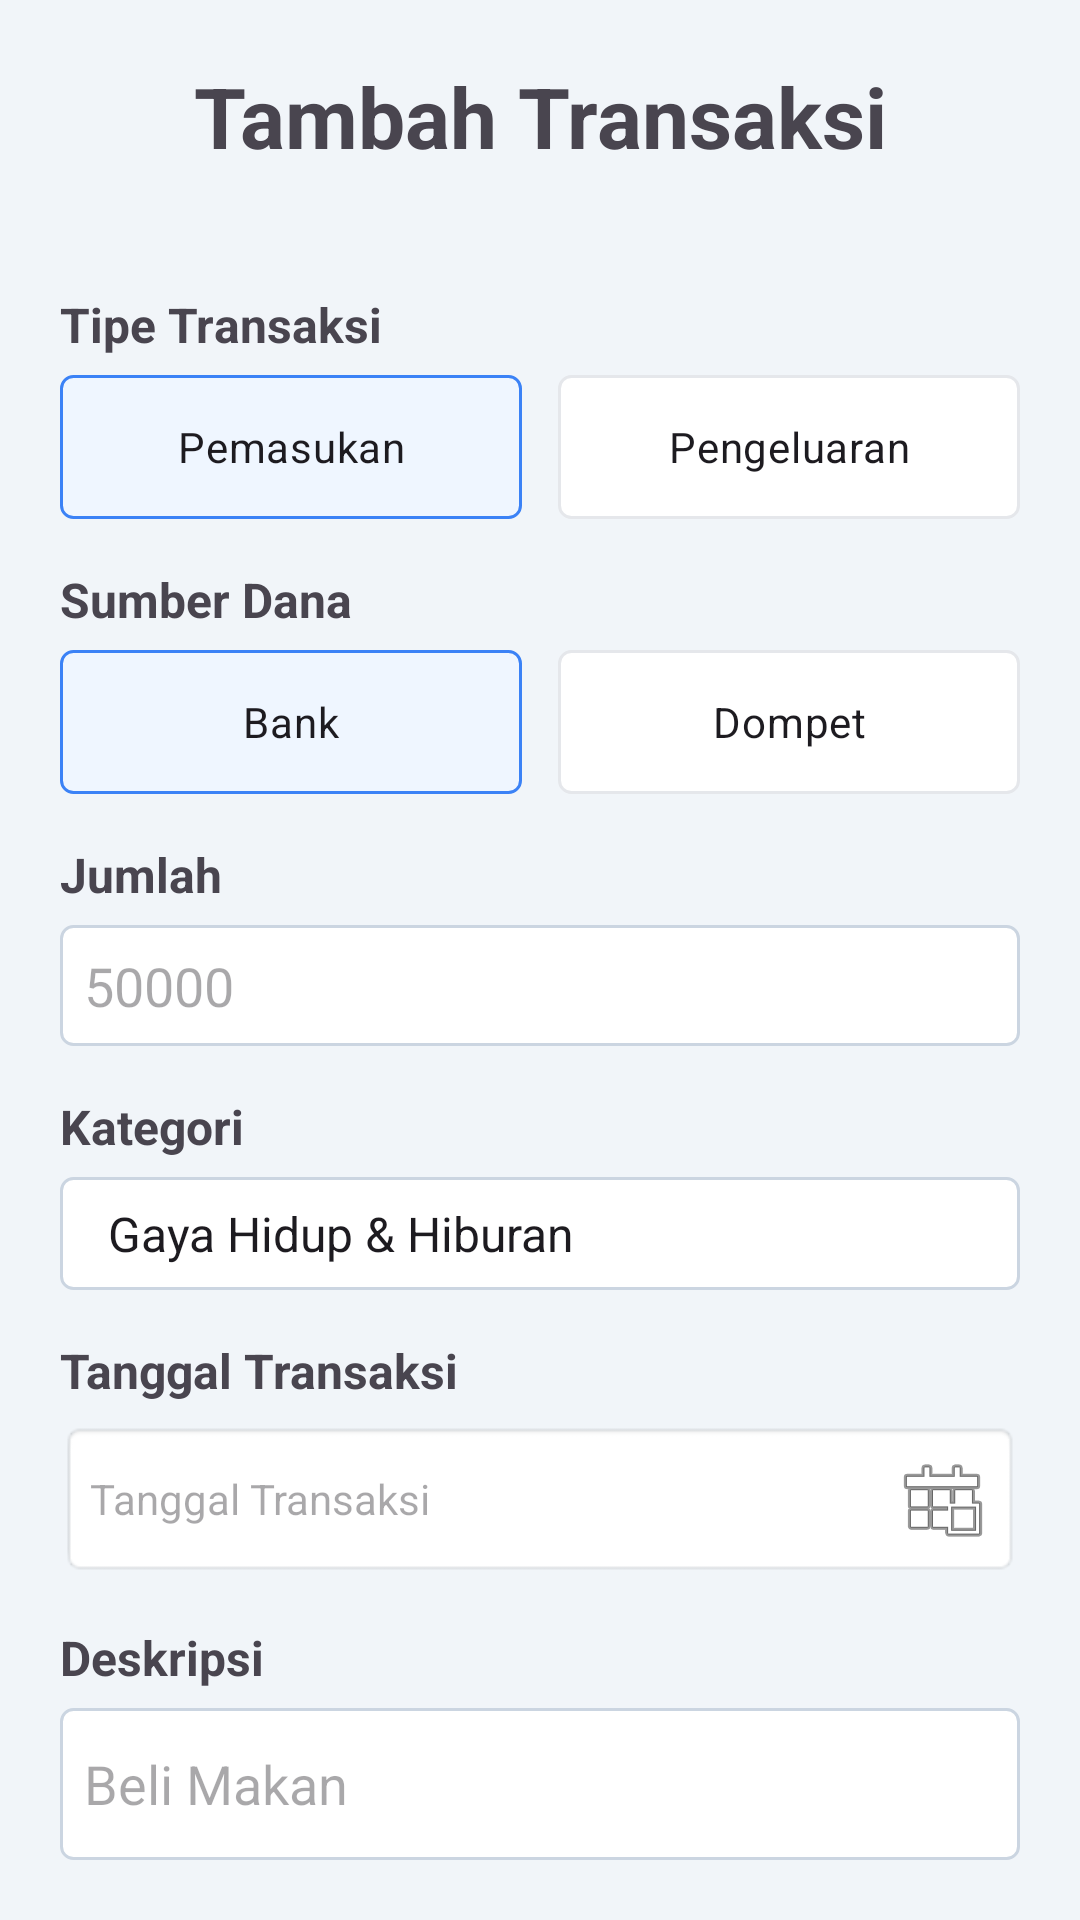

The Android layout XML behind this screen, and the referenced resources:
<!-- AndroidManifest.xml: application theme Theme.Nawala -->
<!-- res/layout/activity_tambah_transaksi.xml -->
<?xml version="1.0" encoding="utf-8"?>
<LinearLayout xmlns:android="http://schemas.android.com/apk/res/android"
    xmlns:app="http://schemas.android.com/apk/res-auto"
    xmlns:tools="http://schemas.android.com/tools"
    android:layout_width="match_parent"
    android:layout_height="match_parent"
    android:orientation="vertical"
    android:padding="20dp"
    android:background="#f1f5f9"
    tools:context=".TambahTransaksiActivity">


    <TextView
        android:layout_width="match_parent"
        android:layout_height="wrap_content"
        android:text="Tambah Transaksi"
        android:gravity="center"
        android:textSize="28sp"
        android:textStyle="bold"
        android:layout_marginBottom="24dp"/>

    <TextView
        android:layout_width="wrap_content"
        android:layout_height="wrap_content"
        android:text="Tipe Transaksi"
        android:textStyle="bold"
        android:textSize="16sp"
        android:layout_marginTop="16dp"/>

    <RadioGroup
        android:id="@+id/rgType"
        android:layout_width="match_parent"
        android:layout_height="wrap_content"
        android:orientation="horizontal"
        android:layout_marginTop="6dp">

        <RadioButton
            android:id="@+id/rbIncome"
            android:layout_width="0dp"
            android:layout_height="wrap_content"
            android:layout_weight="1"
            android:gravity="center"
            android:button="@null"
            android:text="Pemasukan"
            android:padding="12dp"
            android:layout_marginEnd="6dp"
            android:checked="true"
            android:background="@drawable/radio_button_selector"/>

        <RadioButton
            android:id="@+id/rbExpense"
            android:layout_width="0dp"
            android:layout_height="wrap_content"
            android:layout_weight="1"
            android:gravity="center"
            android:button="@null"
            android:text="Pengeluaran"
            android:padding="12dp"
            android:layout_marginStart="6dp"
            android:background="@drawable/radio_button_selector"/>
    </RadioGroup>


    <TextView
        android:layout_width="wrap_content"
        android:layout_height="wrap_content"
        android:text="Sumber Dana"
        android:textStyle="bold"
        android:textSize="16sp"
        android:layout_marginTop="16dp"/>

    <RadioGroup
        android:id="@+id/rgSource"
        android:layout_width="match_parent"
        android:layout_height="wrap_content"
        android:orientation="horizontal"
        android:layout_marginTop="6dp">

        <RadioButton
            android:id="@+id/rbBank"
            android:layout_width="0dp"
            android:layout_height="wrap_content"
            android:layout_weight="1"
            android:gravity="center"
            android:button="@null"
            android:text="Bank"
            android:padding="12dp"
            android:layout_marginEnd="6dp"
            android:checked="true"
            android:background="@drawable/radio_button_selector"/>

        <RadioButton
            android:id="@+id/rbDompet"
            android:layout_width="0dp"
            android:layout_height="wrap_content"
            android:layout_weight="1"
            android:gravity="center"
            android:button="@null"
            android:text="Dompet"
            android:padding="12dp"
            android:layout_marginStart="6dp"
            android:background="@drawable/radio_button_selector"/>
    </RadioGroup>

    <TextView
        android:layout_width="wrap_content"
        android:layout_height="wrap_content"
        android:text="Jumlah"
        android:textStyle="bold"
        android:textSize="16sp"
        android:layout_marginTop="16dp"/>

    <EditText
        android:id="@+id/etAmount"
        android:layout_width="match_parent"
        android:layout_height="wrap_content"
        android:padding="8dp"
        android:hint="50000"
        android:inputType="numberDecimal"
        android:singleLine="true"
        android:layout_marginTop="6dp"
        android:background="@drawable/rounded_edittext_background"/>


    <TextView
        android:layout_width="wrap_content"
        android:layout_height="wrap_content"
        android:text="Kategori"
        android:textStyle="bold"
        android:textSize="16sp"
        android:layout_marginTop="16dp"/>

    <Spinner
        android:id="@+id/spinnerCategory"
        android:layout_width="match_parent"
        android:layout_height="wrap_content"
        android:padding="8dp"
        android:layout_marginTop="6dp"
        android:entries="@array/kategori_transaksi"
        android:background="@drawable/rounded_spinner_background"/>


    <TextView
        android:layout_width="wrap_content"
        android:layout_height="wrap_content"
        android:text="Tanggal Transaksi"
        android:textStyle="bold"
        android:textSize="16sp"
        android:layout_marginTop="16dp"/>

    <TextView
        android:id="@+id/tvDate"
        android:layout_width="match_parent"
        android:layout_height="wrap_content"
        android:hint="Tanggal Transaksi"
        android:focusable="false"
        android:clickable="true"
        android:gravity="center_vertical"
        android:padding="10dp"
        android:drawableEnd="@android:drawable/ic_menu_today"
        android:layout_marginTop="6dp"
        android:background="@android:drawable/editbox_background"/>

    <TextView
        android:layout_width="wrap_content"
        android:layout_height="wrap_content"
        android:text="Deskripsi"
        android:textStyle="bold"
        android:textSize="16sp"
        android:layout_marginTop="16dp"/>

    <EditText
        android:id="@+id/etDescription"
        android:layout_width="match_parent"
        android:layout_height="wrap_content"
        android:hint="Beli Makan"
        android:padding="8dp"
        android:minLines="3"
        android:layout_marginTop="6dp"
        android:background="@drawable/rounded_edittext_background"/>

    <LinearLayout
        android:layout_width="match_parent"
        android:layout_height="wrap_content"
        android:orientation="horizontal"
        android:layout_marginTop="24dp">

        <Button
            android:id="@+id/btnBatal"
            android:layout_width="0dp"
            android:layout_height="wrap_content"
            android:layout_weight="1"
            android:text="Batal"
            android:backgroundTint="#334155"
            android:layout_marginEnd="4dp"/>

        <Button
            android:id="@+id/btnSimpan"
            android:layout_width="0dp"
            android:layout_height="wrap_content"
            android:layout_weight="1"
            android:text="Simpan Transaksi"
            android:backgroundTint="#1D4ED8"
            android:layout_marginStart="4dp"/>

    </LinearLayout>

</LinearLayout>
<!-- resources referenced by this layout -->
<resources>
  <string-array name="kategori_transaksi">
          <item>Gaya Hidup &amp; Hiburan</item>
          <item>Kebutuhan Pokok (Primer)</item>
          <item>Kesehatan &amp; Perawatan Diri</item>
          <item>Lain-lain &amp; Tak Terduga</item>
          <item>Pendidikan &amp; Pengembangan Diri</item>
          <item>Rumah &amp; Tagihan</item>
          <item>Sosial &amp; Keluarga</item>
          <item>Transportasi</item>
          <item>Uang Bulanan</item>
      </string-array>
  <!-- drawable radio_button_selector (drawable) -->
  <?xml version="1.0" encoding="utf-8"?>
  <selector xmlns:android="http://schemas.android.com/apk/res/android">
      
      <item android:state_checked="true">
          <shape android:shape="rectangle">
              <solid android:color="#EFF6FF" /> 
              <corners android:radius="4dp" />
              <stroke android:width="1dp" android:color="#3B82F6" /> 
          </shape>
      </item>
      
      <item>
          <shape android:shape="rectangle">
              <solid android:color="#FFFFFF" /> 
              <corners android:radius="4dp" />
              <stroke android:width="1dp" android:color="#E5E7EB" /> 
          </shape>
      </item>
  </selector>
  <!-- drawable rounded_edittext_background (drawable) -->
  <?xml version="1.0" encoding="utf-8"?>
      <shape xmlns:android="http://schemas.android.com/apk/res/android"
          android:shape="rectangle">
  
          
          <corners android:radius="4dp" /> 
  
  
      <solid android:color="#FFFFFF" />
  
      
          <stroke
              android:width="1dp"
              android:color="#CBD5E1" /> 
  
      </shape>
  <!-- drawable rounded_spinner_background (drawable) -->
  <?xml version="1.0" encoding="utf-8"?>
      <shape xmlns:android="http://schemas.android.com/apk/res/android"
          android:shape="rectangle">
          <solid android:color="#FFFFFF" /> 
          <corners android:radius="4dp" /> 
          <stroke
              android:width="1dp"
              android:color="#CBD5E1" /> 
          <padding
              android:left="12dp"
              android:top="8dp"
              android:right="12dp"
              android:bottom="8dp" /> 
      </shape>
  <style name="Theme.Nawala" parent="Base.Theme.Nawala" />
  <style name="Base.Theme.Nawala" parent="Theme.Material3.DayNight.NoActionBar">
          
          <item name="colorPrimary">@color/md_theme_primary</item>
          <item name="colorOnPrimary">@color/md_theme_onPrimary</item>
          <item name="colorSecondary">@color/md_theme_secondary</item>
          <item name="colorOnSecondary">@color/md_theme_onSecondary</item>
          <item name="android:colorBackground">@color/md_theme_background</item>
          <item name="colorOnBackground">@color/md_theme_onBackground</item>
          <item name="colorSurface">@color/md_theme_surface</item>
          <item name="colorOnSurface">@color/md_theme_onSurface</item>
          <item name="colorError">@color/md_theme_error</item>
          <item name="colorOnError">@color/md_theme_onError</item>
  
          
          <item name="android:statusBarColor">@color/md_theme_primary</item>
          
          
  
      </style>
  <color name="md_theme_primary">#1D4ED8</color>
  <color name="md_theme_onPrimary">#FFFFFF</color>
  <color name="md_theme_secondary">#3B82F6</color>
  <color name="md_theme_onSecondary">#FFFFFF</color>
  <color name="md_theme_background">#f1f5f9</color>
  <color name="md_theme_onBackground">#FF000000</color>
  <color name="md_theme_surface">#FFFFFF</color>
  <color name="md_theme_onSurface">#FF000000</color>
  <color name="md_theme_error">#DC2626</color>
  <color name="md_theme_onError">#FFFFFF</color>
</resources>
